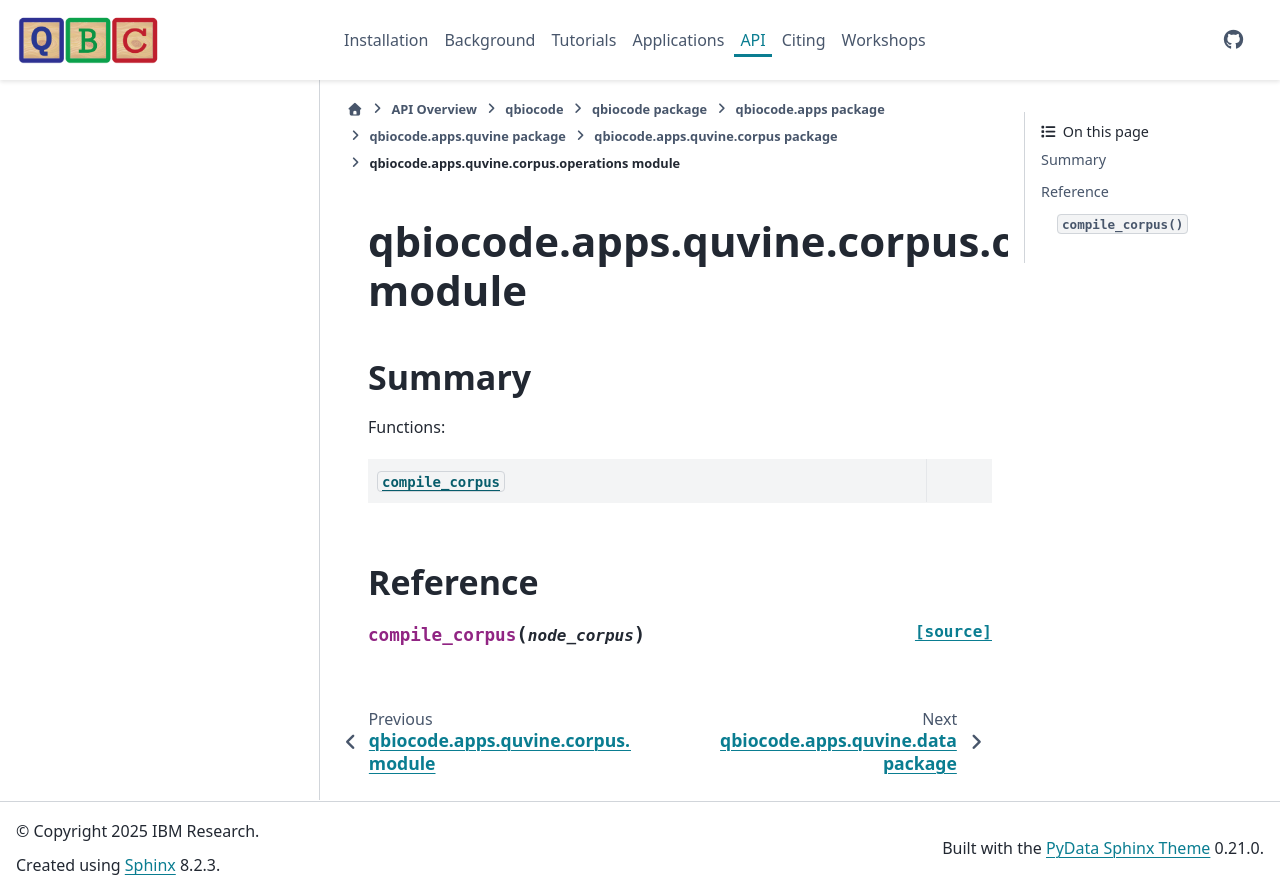

repository: qiskit-community/QBioCode · page: api/qbiocode.apps.quvine.corpus.operations.html · generator: sphinx


:autogenerated:

qbiocode.apps.quvine.corpus.operations module
=============================================

.. currentmodule:: qbiocode.apps.quvine.corpus.operations

.. automodule:: qbiocode.apps.quvine.corpus.operations
    :members: compile_corpus
    :undoc-members:
    :show-inheritance:
    :member-order: bysource

    Summary
    -------

    Functions:

    .. autosummary::
        :nosignatures:

        compile_corpus








    Reference
    ---------
